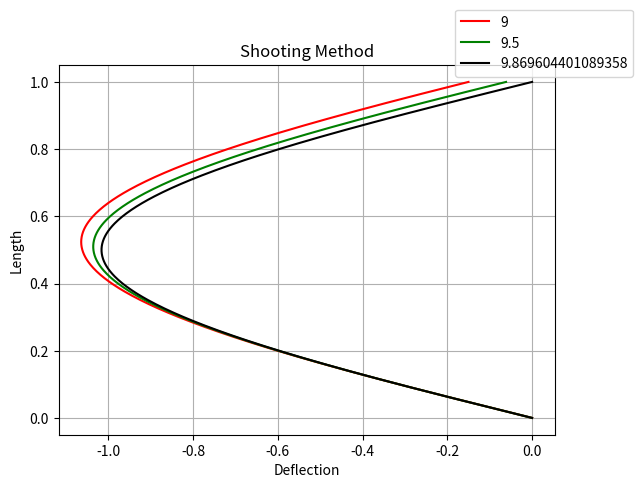

This chart was generated by the following Python code:
import matplotlib.pyplot as pl
import numpy as np
import math

#inputs
L = 1
n = 400
dy = L/(n-1.0)


def axis(n1=n, dy1=dy):
    return np.multiply(np.arange(n1), dy1)


def shoot(im1, im0, lam, dy1=dy):
    return (2 - lam * dy1**2) * im0 - im1

x = axis()
u = np.zeros(n)
u[1] = -0.008
u[-1] = 1
lamb = 9
u1 = np.zeros(n)
u1[1] = -0.008
lamb1 = 9.5
u2 = np.zeros(n)
u2[1] = -0.008
lamb2 = math.pi**2

for i in range(2, n):
    u[i] = shoot(u[i - 2], u[i - 1], lamb)
    u1[i] = shoot(u1[i - 2], u1[i - 1], lamb1)
    u2[i] = shoot(u2[i - 2], u2[i - 1], lamb2)


pl.plot(u, x, 'r', label=lamb)
pl.plot(u1, x, 'g', label=lamb1)
pl.plot(u2, x, 'k', label=lamb2)
pl.legend(bbox_to_anchor=(0.80, 1.15), loc=2, borderaxespad=0.)
pl.title('Shooting Method')
pl.xlabel('Deflection')
pl.ylabel('Length')
pl.grid(True)
pl.show()

